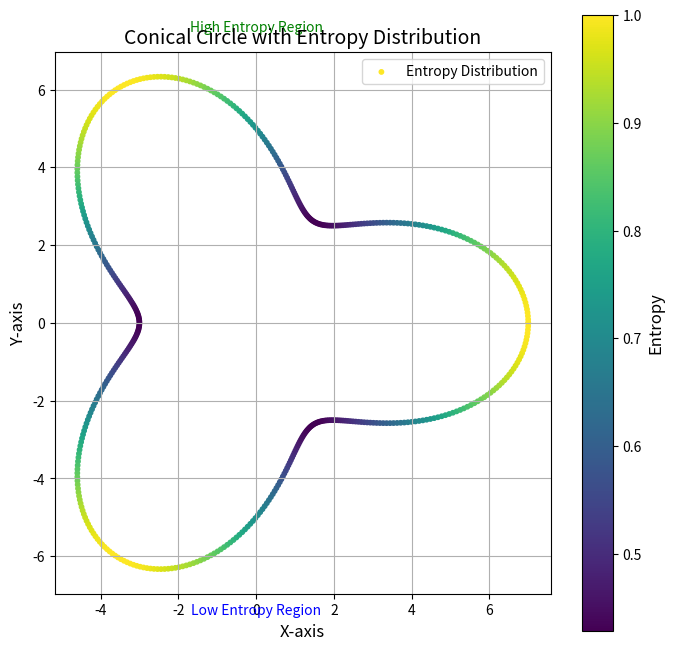

This figure's Python source:
import numpy as np
import matplotlib.pyplot as plt

# Parameters for the conical circle
r0 = 5  # Mean radius
delta_r = 2  # Amplitude of variation
n = 3  # Frequency of the variation

# Angle values
theta = np.linspace(0, 2 * np.pi, 500)

# Conic radius as a function of theta
r = r0 + delta_r * np.cos(n * theta)

# Cartesian coordinates
x = r * np.cos(theta)
y = r * np.sin(theta)

# Entropy-like values (as a proxy for particle density)
entropy = r / max(r)  # Normalize entropy between 0 and 1

# Plot the conical circle with entropy values
fig, ax = plt.subplots(figsize=(8, 8))

# Circle with varying radius
scatter = ax.scatter(x, y, c=entropy, cmap='viridis', s=10, label='Entropy Distribution')

# Add color bar for entropy
cbar = plt.colorbar(scatter, ax=ax)
cbar.set_label('Entropy', fontsize=12)

# Add annotations for key regions
ax.text(0, r0 + delta_r + 0.5, "High Entropy Region", color='green', fontsize=10, ha='center')
ax.text(0, -(r0 + delta_r + 0.5), "Low Entropy Region", color='blue', fontsize=10, ha='center')

# Set aspect ratio and labels
ax.set_aspect('equal')
ax.set_title("Conical Circle with Entropy Distribution", fontsize=14)
ax.set_xlabel("X-axis", fontsize=12)
ax.set_ylabel("Y-axis", fontsize=12)
plt.grid(True)
plt.legend()
plt.show()
